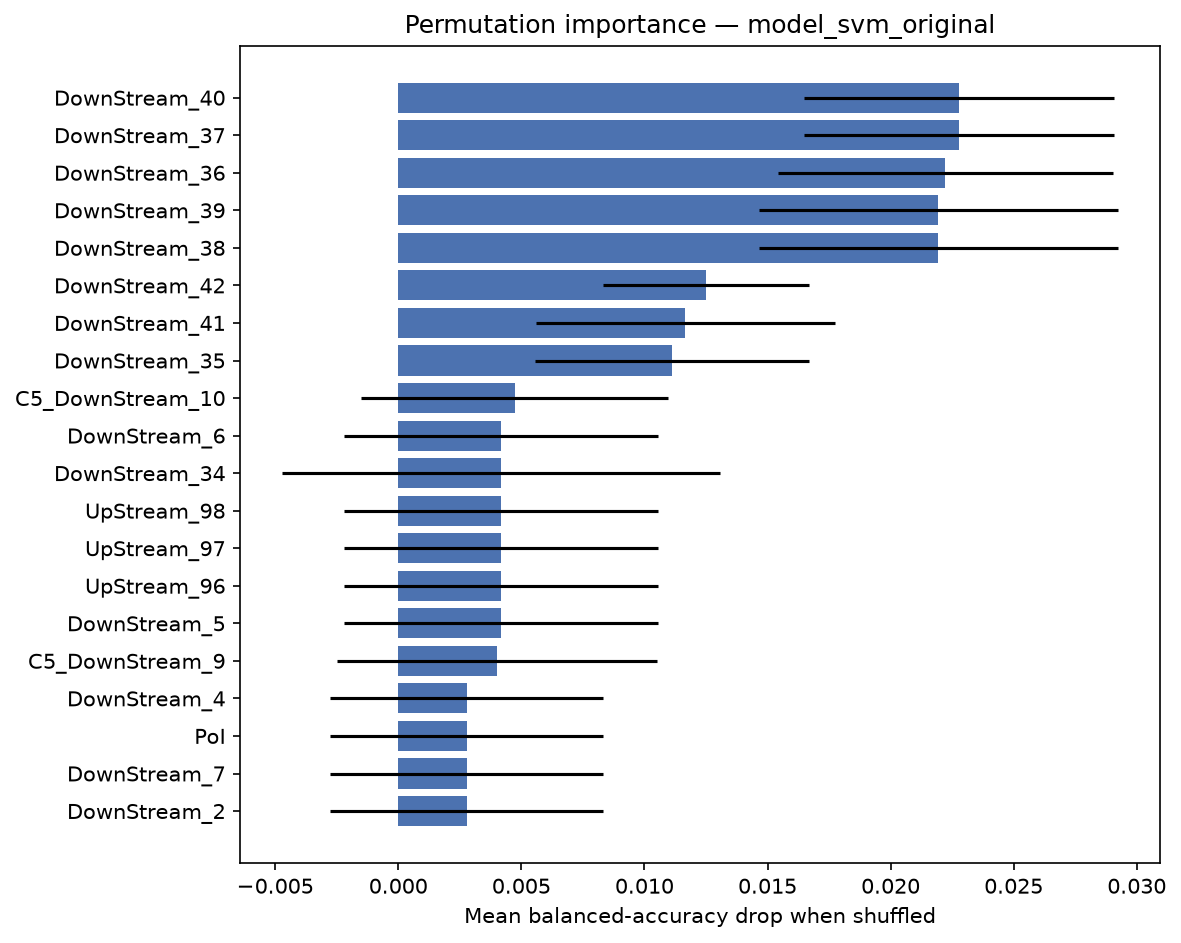

The file beside this chart, header and first rows:
feature, importance_mean, importance_std
DownStream_40, 0.02278, 0.00631
DownStream_37, 0.02278, 0.00631
DownStream_36, 0.02222, 0.006804
DownStream_39, 0.02194, 0.007291
DownStream_38, 0.02194, 0.007291
DownStream_42, 0.0125, 0.004167
DownStream_41, 0.01167, 0.00606
DownStream_35, 0.01111, 0.005556
C5_DownStream_10, 0.004722, 0.006218
DownStream_6, 0.004167, 0.006365
DownStream_34, 0.004167, 0.008893
UpStream_98, 0.004167, 0.006365
UpStream_97, 0.004167, 0.006365
UpStream_96, 0.004167, 0.006365
DownStream_5, 0.004167, 0.006365
C5_DownStream_9, 0.003993, 0.006498
DownStream_4, 0.002778, 0.005556
PoI, 0.002778, 0.005556
DownStream_7, 0.002778, 0.005556
DownStream_2, 0.002778, 0.005556
DownStream_1, 0.002778, 0.005556
UpStream_100, 0.002778, 0.005556
UpStream_99, 0.002778, 0.005556
C5_DownStream_7, 0.002778, 0.005556
DownStream_3, 0.002778, 0.005556
UpStream_95, 0.002778, 0.005556
C5_DownStream_8, 0.002604, 0.005666
DownStream_8, 0.001389, 0.004167
UpStream_7, 0.001389, 0.004167
UpStream_54, 0.001389, 0.004167
UpStream_53, 0.001389, 0.004167
UpStream_52, 0.001389, 0.004167
UpStream_51, 0.001389, 0.004167
UpStream_50, 0.001389, 0.004167
UpStream_49, 0.001389, 0.004167
UpStream_47, 0.001389, 0.004167
UpStream_46, 0.001389, 0.004167
UpStream_45, 0.001389, 0.004167
UpStream_8, 0.001389, 0.004167
UpStream_6, 0.001389, 0.004167
UpStream_56, 0.001389, 0.004167
UpStream_5, 0.001389, 0.004167
UpStream_4, 0.001389, 0.004167
UpStream_3, 0.001389, 0.004167
UpStream_2, 0.001389, 0.004167
UpStream_1, 0.001389, 0.004167
DownStream_97, 0.001389, 0.004167
DownStream_98, 0.001389, 0.004167
DownStream_99, 0.001389, 0.004167
C5_DownStream_6, 0.001389, 0.004167
UpStream_55, 0.001389, 0.004167
UpStream_57, 0.001389, 0.004167
DownStream_9, 0.001389, 0.004167
C5_DownStream_4, 0.001389, 0.004167
DownStream_10, 0.001389, 0.004167
DownStream_33, 0.001389, 0.004167
DownStream_59, 0.001389, 0.004167
DownStream_60, 0.001389, 0.004167
DownStream_61, 0.001389, 0.004167
DownStream_62, 0.001389, 0.004167
... 246 more rows
